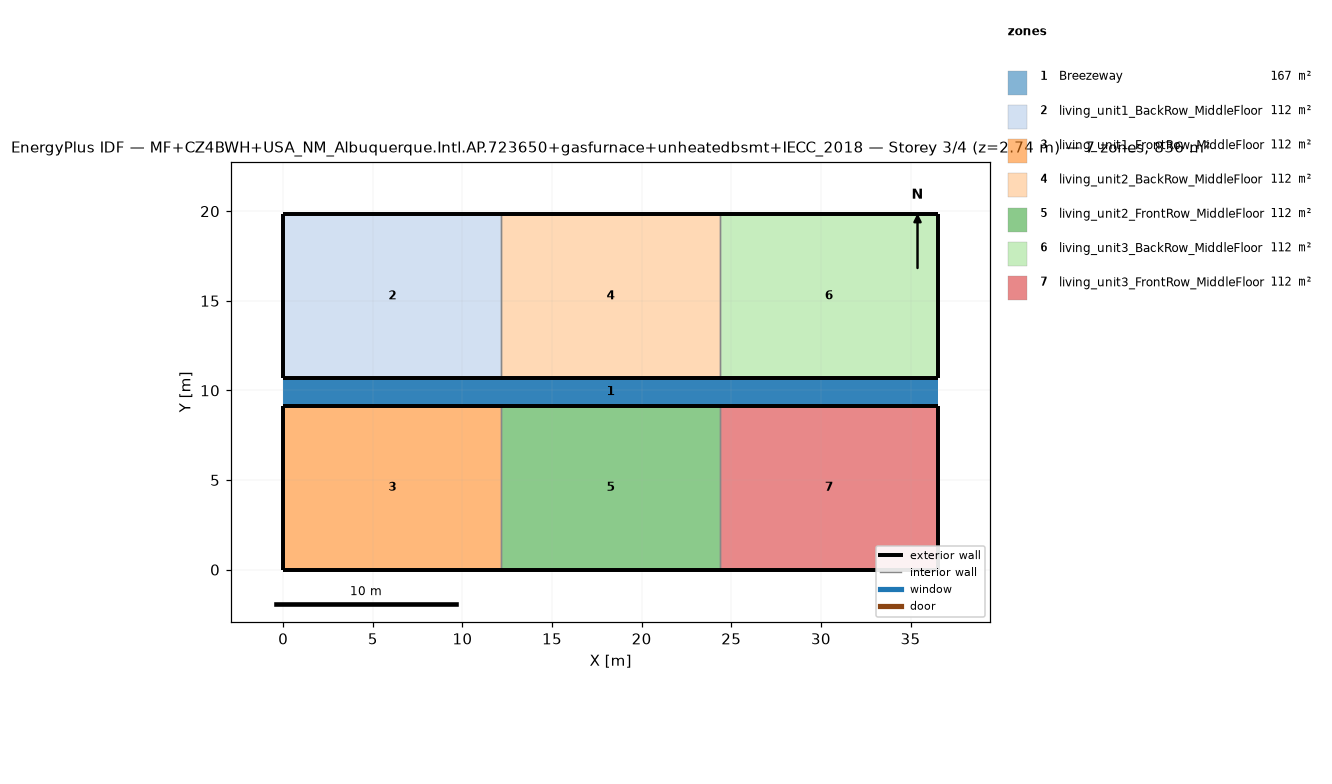
=== STOREY PLAN SPEC (per zone: floor XY polygon, exterior-wall plan segments, windows/doors) ===
zone 1: Breezeway  (167.0 m²)
  floor: (36.54, 9.16) (0.00, 9.16) (0.00, 10.68) (36.54, 10.68)
  floor: (36.54, 9.16) (0.00, 9.16) (0.00, 10.68) (36.54, 10.68)
  floor: (36.54, 9.16) (0.00, 9.16) (0.00, 10.68) (36.54, 10.68)
zone 2: living_unit1_BackRow_MiddleFloor  (111.5 m²)
  floor: (12.18, 10.68) (0.00, 10.68) (0.00, 19.84) (12.18, 19.84)
  exterior wall: (0.00, 10.68) – (12.18, 10.68)  [12.2 m]
  exterior wall: (12.18, 19.84) – (0.00, 19.84)  [12.2 m]
  exterior wall: (0.00, 19.84) – (0.00, 10.68)  [9.2 m]
  interior walls: 1
zone 3: living_unit1_FrontRow_MiddleFloor  (111.5 m²)
  floor: (12.18, 0.00) (0.00, 0.00) (0.00, 9.16) (12.18, 9.16)
  exterior wall: (0.00, 0.00) – (12.18, 0.00)  [12.2 m]
  exterior wall: (12.18, 9.16) – (0.00, 9.16)  [12.2 m]
  exterior wall: (0.00, 9.16) – (0.00, 0.00)  [9.2 m]
  interior walls: 1
zone 4: living_unit2_BackRow_MiddleFloor  (111.5 m²)
  floor: (24.36, 10.68) (12.18, 10.68) (12.18, 19.84) (24.36, 19.84)
  exterior wall: (12.18, 10.68) – (24.36, 10.68)  [12.2 m]
  exterior wall: (24.36, 19.84) – (12.18, 19.84)  [12.2 m]
  interior walls: 2
zone 5: living_unit2_FrontRow_MiddleFloor  (111.5 m²)
  floor: (24.36, 0.00) (12.18, 0.00) (12.18, 9.16) (24.36, 9.16)
  exterior wall: (12.18, 0.00) – (24.36, 0.00)  [12.2 m]
  exterior wall: (24.36, 9.16) – (12.18, 9.16)  [12.2 m]
  interior walls: 2
zone 6: living_unit3_BackRow_MiddleFloor  (111.5 m²)
  floor: (36.54, 10.68) (24.36, 10.68) (24.36, 19.84) (36.54, 19.84)
  exterior wall: (24.36, 10.68) – (36.54, 10.68)  [12.2 m]
  exterior wall: (36.54, 10.68) – (36.54, 19.84)  [9.2 m]
  exterior wall: (36.54, 19.84) – (24.36, 19.84)  [12.2 m]
  interior walls: 1
zone 7: living_unit3_FrontRow_MiddleFloor  (111.5 m²)
  floor: (36.54, 0.00) (24.36, 0.00) (24.36, 9.16) (36.54, 9.16)
  exterior wall: (24.36, 0.00) – (36.54, 0.00)  [12.2 m]
  exterior wall: (36.54, 0.00) – (36.54, 9.16)  [9.2 m]
  exterior wall: (36.54, 9.16) – (24.36, 9.16)  [12.2 m]
  interior walls: 1

=== DERIVED (storey summary) ===
Building: MF+CZ4BWH+USA_NM_Albuquerque.Intl.AP.723650+gasfurnace+unheatedbsmt+IECC_2018
Storey: 3 of 4  (floor level z = 2.74 m)
Storey gross floor area: 836.2 m²
Zones on this storey: 7
  - Breezeway: floor 167.0 m²
  - living_unit1_BackRow_MiddleFloor: floor 111.5 m²; exterior wall 33.5 m (86.9 m²); WWR 0.0%
  - living_unit1_FrontRow_MiddleFloor: floor 111.5 m²; exterior wall 33.5 m (86.9 m²); WWR 0.0%
  - living_unit2_BackRow_MiddleFloor: floor 111.5 m²; exterior wall 24.4 m (63.1 m²); WWR 0.0%
  - living_unit2_FrontRow_MiddleFloor: floor 111.5 m²; exterior wall 24.4 m (63.1 m²); WWR 0.0%
  - living_unit3_BackRow_MiddleFloor: floor 111.5 m²; exterior wall 33.5 m (86.9 m²); WWR 0.0%
  - living_unit3_FrontRow_MiddleFloor: floor 111.5 m²; exterior wall 33.5 m (86.9 m²); WWR 0.0%
Zone adjacency (shared interzone walls):
  - living_unit1_BackRow_MiddleFloor ↔ living_unit2_BackRow_MiddleFloor
  - living_unit1_FrontRow_MiddleFloor ↔ living_unit2_FrontRow_MiddleFloor
  - living_unit2_BackRow_MiddleFloor ↔ living_unit3_BackRow_MiddleFloor
  - living_unit2_FrontRow_MiddleFloor ↔ living_unit3_FrontRow_MiddleFloor